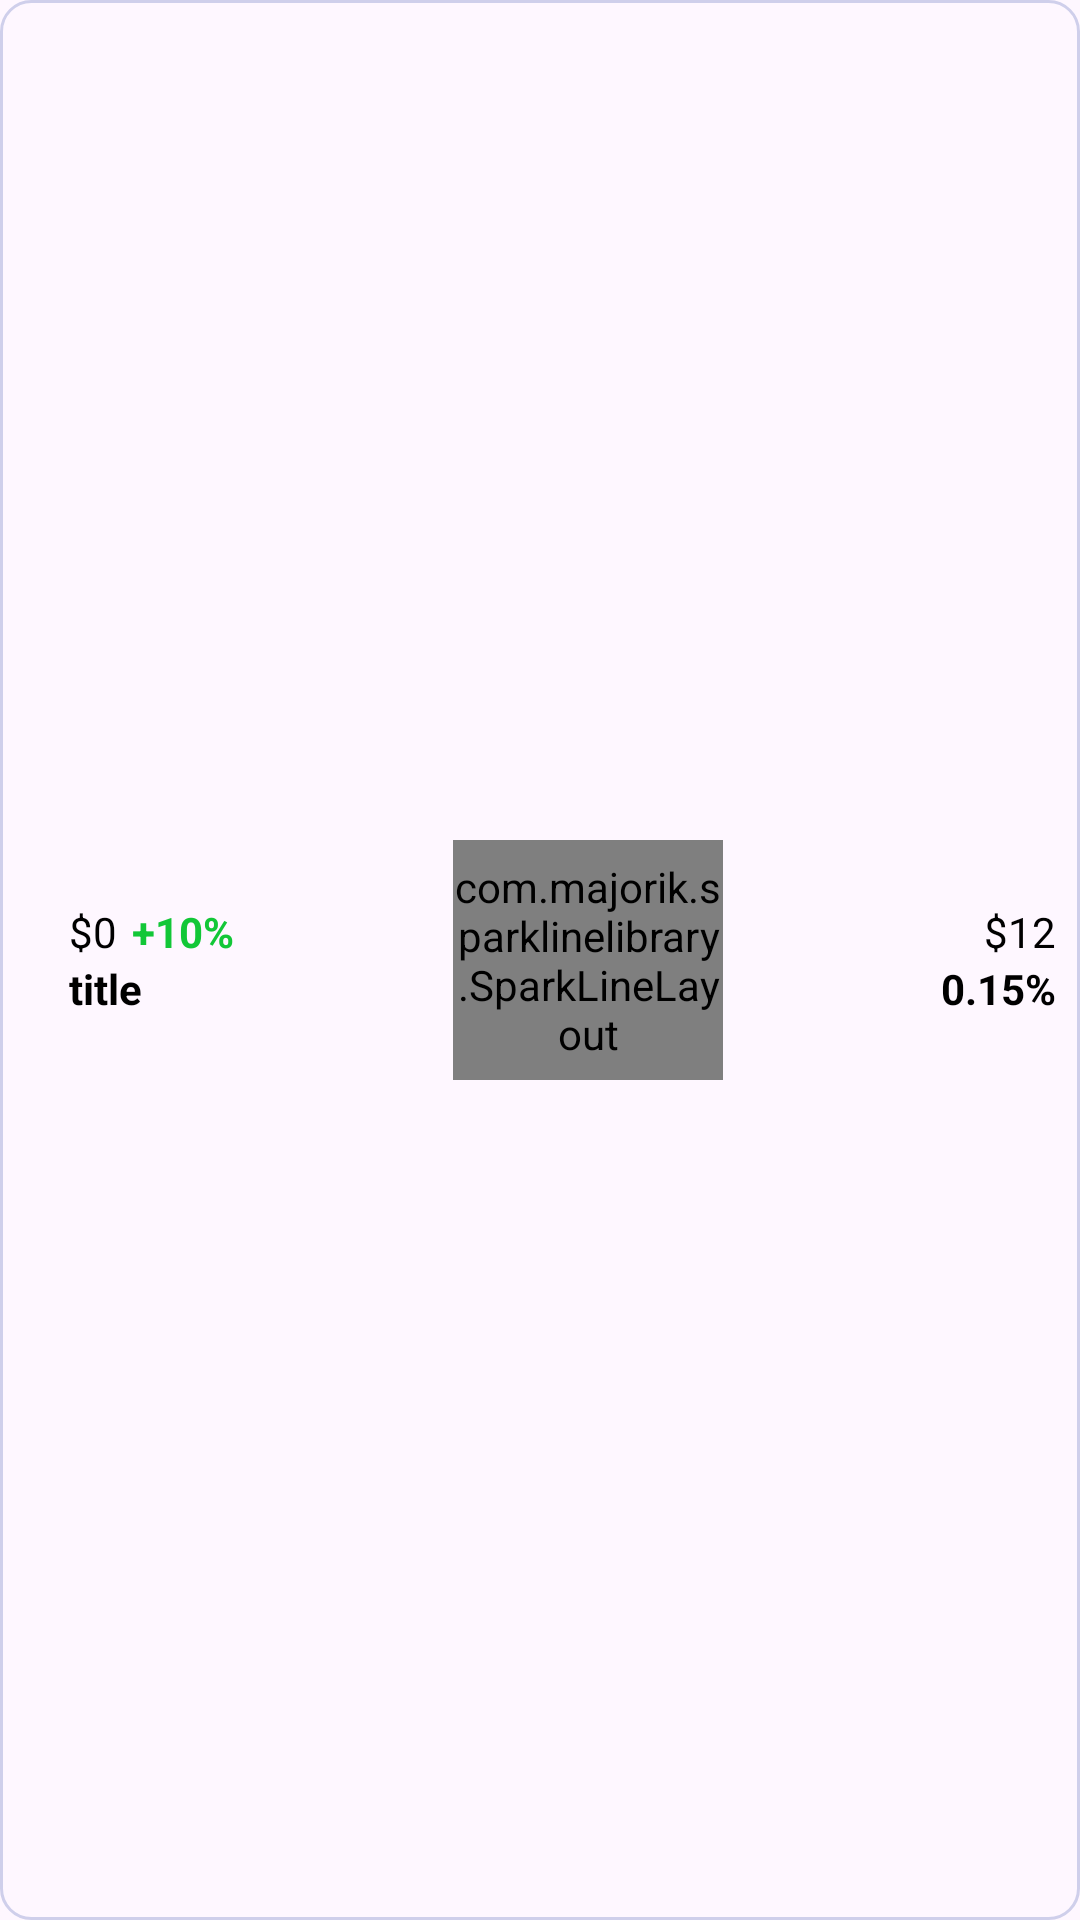

Android layout source for this screen:
<!-- AndroidManifest.xml: application theme Theme.Finance_dashboard -->
<!-- res/layout/viewholder_crypto.xml -->
<?xml version="1.0" encoding="utf-8"?>
<androidx.constraintlayout.widget.ConstraintLayout xmlns:android="http://schemas.android.com/apk/res/android"
    xmlns:app="http://schemas.android.com/apk/res-auto"
    android:layout_width="match_parent"
    android:layout_height="85dp"
    android:layout_marginTop="8dp"
    android:layout_marginBottom="8dp"
    android:background="@drawable/light_purple_bg"


    >

    <ImageView
        android:id="@+id/logoImg"
        android:layout_width="wrap_content"
        android:layout_height="wrap_content"
        android:layout_marginStart="15dp"
        android:src="@tools:sample/avatars"
        app:layout_constraintBottom_toBottomOf="parent"
        app:layout_constraintStart_toStartOf="parent"
        app:layout_constraintTop_toTopOf="parent"
        app:srcCompat="@drawable/bitcoin" />

    <TextView
        android:id="@+id/cryptoNameTxt"
        android:layout_width="wrap_content"
        android:layout_height="wrap_content"
        android:layout_marginStart="8dp"
        android:text="title"
        android:textColor="@color/black"
        android:textSize="14sp"
        android:textStyle="bold"

        app:layout_constraintStart_toEndOf="@+id/logoImg"
        app:layout_constraintTop_toTopOf="@+id/logoImg" />

    <TextView
        android:id="@+id/cryptoPriceTxt"
        android:layout_width="wrap_content"
        android:layout_height="wrap_content"
        android:text="$0"
        android:textColor="@color/black"
        android:textSize="14sp"

        app:layout_constraintBottom_toBottomOf="@+id/logoImg"
        app:layout_constraintStart_toStartOf="@+id/cryptoNameTxt" />

    <TextView
        android:id="@+id/changePriceTxt"
        android:layout_width="wrap_content"
        android:layout_height="wrap_content"
        android:layout_marginStart="5dp"
        android:text="+10%"
        android:textColor="#12c737"
        android:textSize="14sp"
        android:textStyle="bold"
        app:layout_constraintBottom_toBottomOf="@+id/cryptoPriceTxt"
        app:layout_constraintStart_toEndOf="@+id/cryptoPriceTxt"
        app:layout_constraintTop_toTopOf="@+id/cryptoPriceTxt" />

    <TextView
        android:id="@+id/propertySizeTxt"
        android:layout_width="wrap_content"
        android:layout_height="wrap_content"
        android:layout_marginEnd="8dp"
        android:text="0.15%"
        android:textColor="@color/black"
        android:textStyle="bold"
        app:layout_constraintEnd_toEndOf="parent"
        app:layout_constraintTop_toTopOf="@+id/cryptoNameTxt" />

    <TextView
        android:id="@+id/propertyAmountTxt"
        android:layout_width="wrap_content"
        android:layout_height="wrap_content"
        android:text="$12"
        android:textColor="@color/black"
        app:layout_constraintBottom_toBottomOf="@+id/changePriceTxt"
        app:layout_constraintEnd_toEndOf="@+id/propertySizeTxt" />

    <com.majorik.sparklinelibrary.SparkLineLayout
        android:id="@+id/sparkLineLayout"
        android:layout_width="90dp"

        android:layout_height="80dp"

        app:layout_constraintBottom_toBottomOf="parent"
        app:layout_constraintEnd_toStartOf="@+id/propertySizeTxt"
        app:layout_constraintStart_toEndOf="@+id/changePriceTxt"
        app:layout_constraintTop_toTopOf="parent"
        app:s_line_color="#fed32c"
        app:s_line_thickness="2dp"
        app:s_marker_background_color="#fed32c"
        app:s_marker_width="8dp"

        />
</androidx.constraintlayout.widget.ConstraintLayout>
<!-- resources referenced by this layout -->
<resources>
  <color name="black">#FF000000</color>
  <!-- drawable light_purple_bg (drawable) -->
  <?xml version="1.0" encoding="utf-8"?>
  <selector xmlns:android="http://schemas.android.com/apk/res/android">
  
      <item>
          <shape android:shape="rectangle">
              <solid android:color="@color/Light_purple"/>
              <stroke android:color="@color/semi_purple" android:width="1dp"/>
              <corners android:radius="10dp"/>
          </shape>
      </item>
  </selector>
  <style name="Theme.Finance_dashboard" parent="Base.Theme.Finance_dashboard" />
  <color name="semi_purple">#cfcfeb</color>
  <style name="Base.Theme.Finance_dashboard" parent="Theme.Material3.DayNight.NoActionBar">
          
          
      </style>
</resources>
